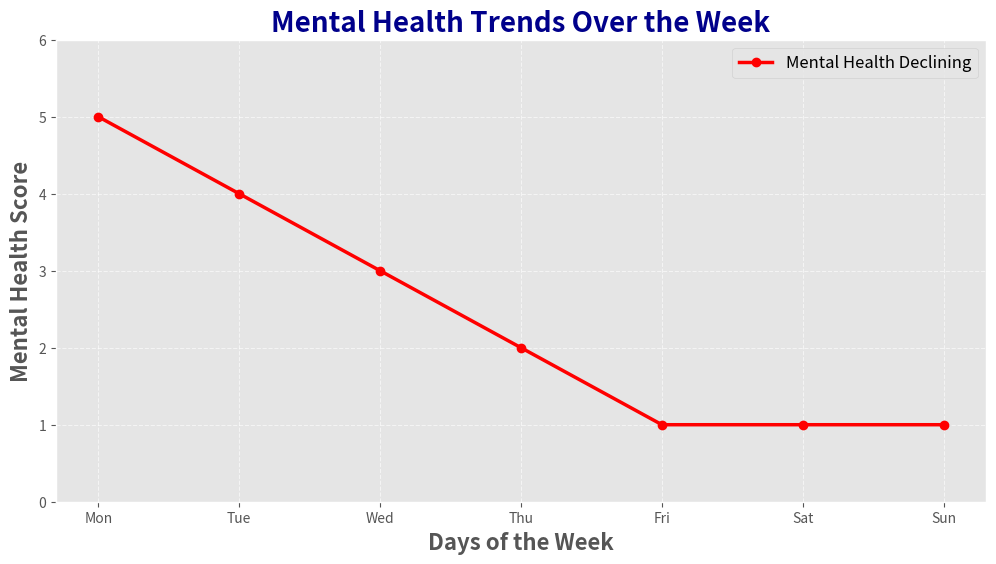

Reproduce this figure in Python.
# import matplotlib.pyplot as plt
# import numpy as np

# plt.style.use('_mpl-gallery')

# # make data
# x = np.linspace(0, 10, 100)
# y = 4 + 1 * np.sin(2 * x)
# x2 = np.linspace(0, 10, 25)
# y2 = 4 + 1 * np.sin(2 * x2)

# # plot
# fig, ax = plt.subplots()

# ax.plot(x2, y2 + 2.5, 'x', markeredgewidth=2)
# ax.plot(x, y, linewidth=2.0)
# ax.plot(x2, y2 - 2.5, 'o-', linewidth=2)

# ax.set(xlim=(0, 8), xticks=np.arange(1, 8),
#        ylim=(0, 8), yticks=np.arange(1, 8))

# plt.show()

# import matplotlib.pyplot as plt

# from mpl_toolkits.mplot3d import axes3d

# plt.style.use('_mpl-gallery')

# # Make data
# X, Y, Z = axes3d.get_test_data(0.05)

# # Plot
# fig, ax = plt.subplots(subplot_kw={"projection": "3d"})
# ax.plot_wireframe(X, Y, Z, rstride=10, cstride=10)

# ax.set(xticklabels=[],
#        yticklabels=[],
#        zticklabels=[])

# plt.show()

import matplotlib.pyplot as plt
import numpy as np

plt.style.use('ggplot')  # Use a built-in matplotlib style

# Make data
days = ['Mon', 'Tue', 'Wed', 'Thu', 'Fri', 'Sat', 'Sun']
mental_health_scores = [5, 4, 3, 2, 1, 1, 1]

# Plot
fig, ax = plt.subplots(figsize=(12, 6))

# Use red color for the declining mental health
ax.plot(days, mental_health_scores, 'o-', color='red', linewidth=2.5, label='Mental Health Declining')

# Set y-axis limits and ticks
ax.set(ylim=(0, 6), yticks=np.arange(0, 7, 1))

# Add titles and labels
ax.set_title('Mental Health Trends Over the Week', fontsize=20, color='darkblue', weight='bold')
ax.set_xlabel('Days of the Week', fontsize=16, weight='bold')
ax.set_ylabel('Mental Health Score', fontsize=16, weight='bold')

# Add grid
ax.grid(True, linestyle='--', alpha=0.6)

# Add legend
ax.legend(loc='upper right', fontsize=12)

# Show the plot
plt.show()
